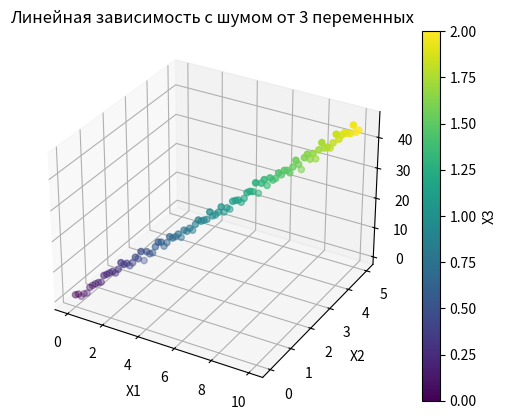

This figure's Python source:
import numpy as np
import matplotlib.pyplot as plt

# Генерация данных
X1 = np.linspace(0, 10, 100)
X2 = np.linspace(0, 5, 100)
X3 = np.linspace(0, 2, 100)
y = 2 * X1 + 3 * X2 + 4 * X3 + 1 + np.random.normal(0, 1, 100)

# Визуализация (можно использовать 3D график для первых двух переменных и цвет для третьей)
fig = plt.figure()
ax = fig.add_subplot(111, projection='3d')
scatter = ax.scatter(X1, X2, y, c=X3, cmap='viridis')
ax.set_xlabel('X1')
ax.set_ylabel('X2')
ax.set_zlabel('y')
plt.colorbar(scatter, label='X3')
plt.title('Линейная зависимость с шумом от 3 переменных')
plt.show()